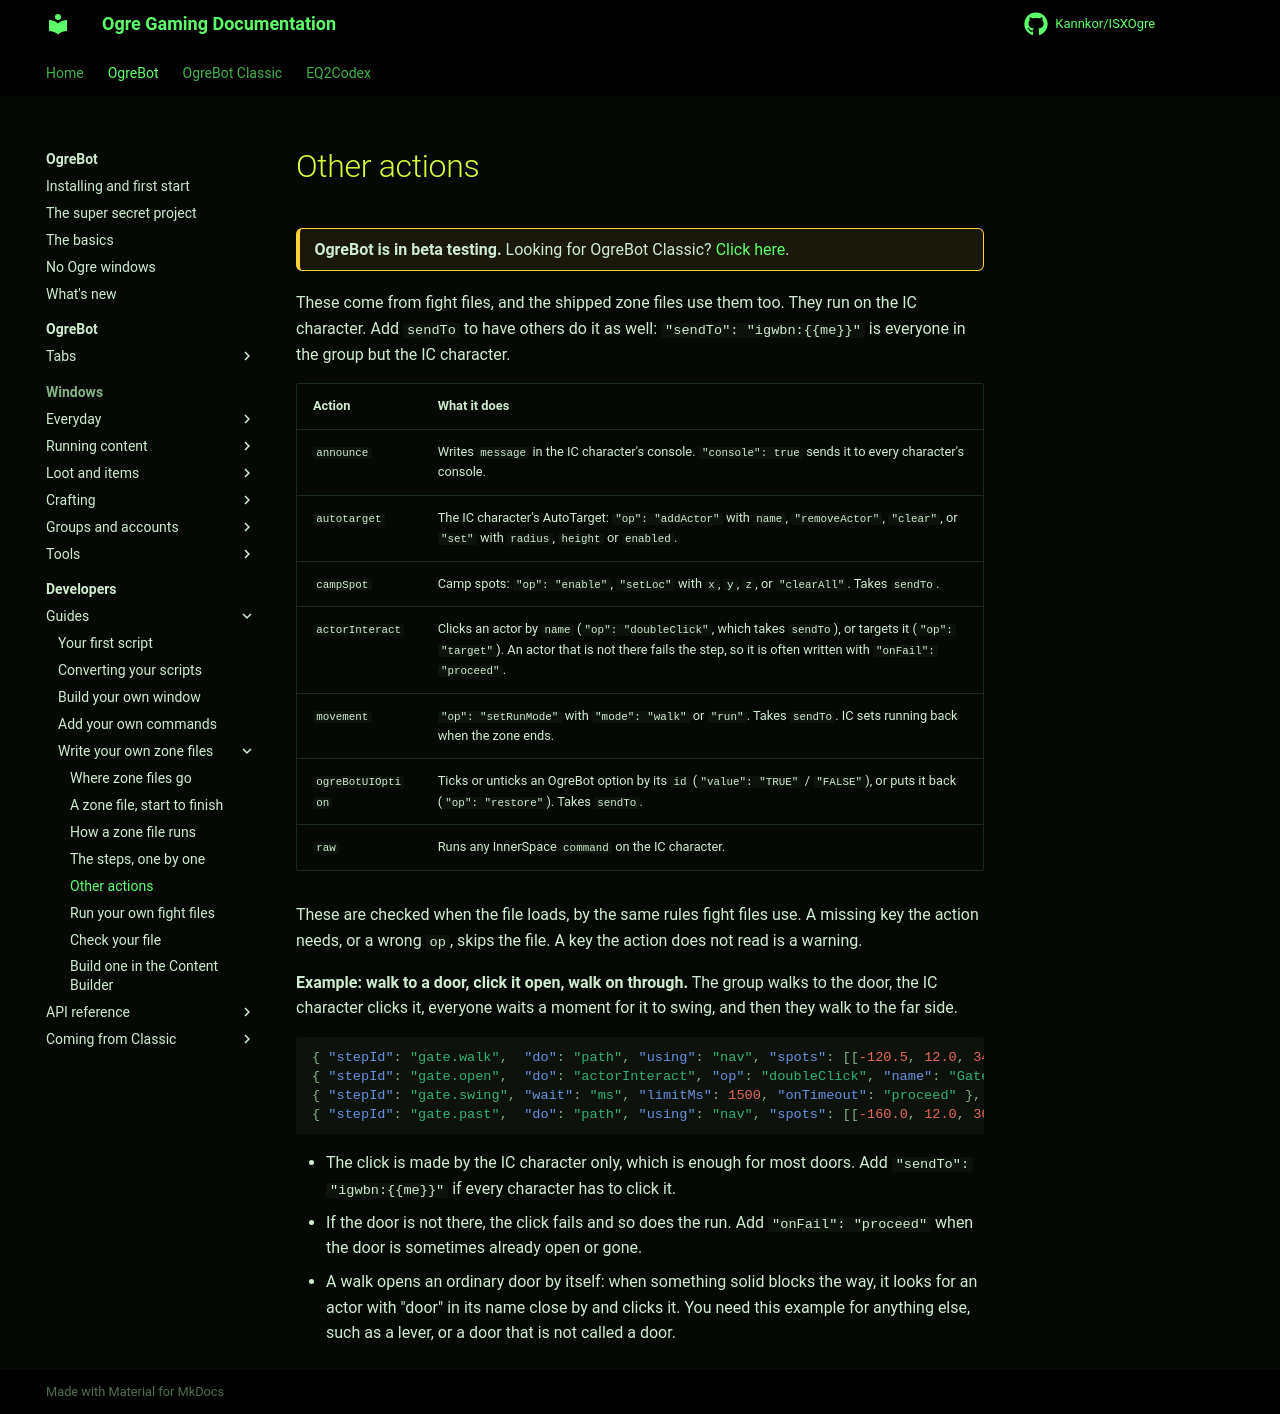

repository: Kannkor/ISXOgre · page: EQ2/bot/developer/zone-files/other-actions/index.html · generator: mkdocs

# Other actions

<div class="ogre-beta" markdown>
**OgreBot is in beta testing.** Looking for OgreBot Classic? [Click here](../../../index.md).
</div>

These come from fight files, and the shipped zone files use them too. They run on the IC character. Add
`sendTo` to have others do it as well: `"sendTo": "igwbn:{{me}}"` is everyone in the group but the IC character.

| Action | What it does |
|---|---|
| `announce` | Writes `message` in the IC character's console. `"console": true` sends it to every character's console. |
| `autotarget` | The IC character's AutoTarget: `"op": "addActor"` with `name`, `"removeActor"`, `"clear"`, or `"set"` with `radius`, `height` or `enabled`. |
| `campSpot` | Camp spots: `"op": "enable"`, `"setLoc"` with `x`, `y`, `z`, or `"clearAll"`. Takes `sendTo`. |
| `actorInteract` | Clicks an actor by `name` (`"op": "doubleClick"`, which takes `sendTo`), or targets it (`"op": "target"`). An actor that is not there fails the step, so it is often written with `"onFail": "proceed"`. |
| `movement` | `"op": "setRunMode"` with `"mode": "walk"` or `"run"`. Takes `sendTo`. IC sets running back when the zone ends. |
| `ogreBotUIOption` | Ticks or unticks an OgreBot option by its `id` (`"value": "TRUE"` / `"FALSE"`), or puts it back (`"op": "restore"`). Takes `sendTo`. |
| `raw` | Runs any InnerSpace `command` on the IC character. |

These are checked when the file loads, by the same rules fight files use. A missing key the action needs, or a wrong
`op`, skips the file. A key the action does not read is a warning.

**Example: walk to a door, click it open, walk on through.** The group walks to the door, the IC character clicks
it, everyone waits a moment for it to swing, and then they walk to the far side.

```json
{ "stepId": "gate.walk",  "do": "path", "using": "nav", "spots": [[-120.5, 12.0, 340.2]] },
{ "stepId": "gate.open",  "do": "actorInteract", "op": "doubleClick", "name": "Gate Lever" },
{ "stepId": "gate.swing", "wait": "ms", "limitMs": 1500, "onTimeout": "proceed" },
{ "stepId": "gate.past",  "do": "path", "using": "nav", "spots": [[-160.0, 12.0, 365.8]] }
```

- The click is made by the IC character only, which is enough for most doors. Add `"sendTo": "igwbn:{{me}}"` if every
  character has to click it.
- If the door is not there, the click fails and so does the run. Add `"onFail": "proceed"` when the door is sometimes
  already open or gone.
- A walk opens an ordinary door by itself: when something solid blocks the way, it looks for an actor with "door" in
  its name close by and clicks it. You need this example for anything else, such as a lever, or a door that is not
  called a door.
